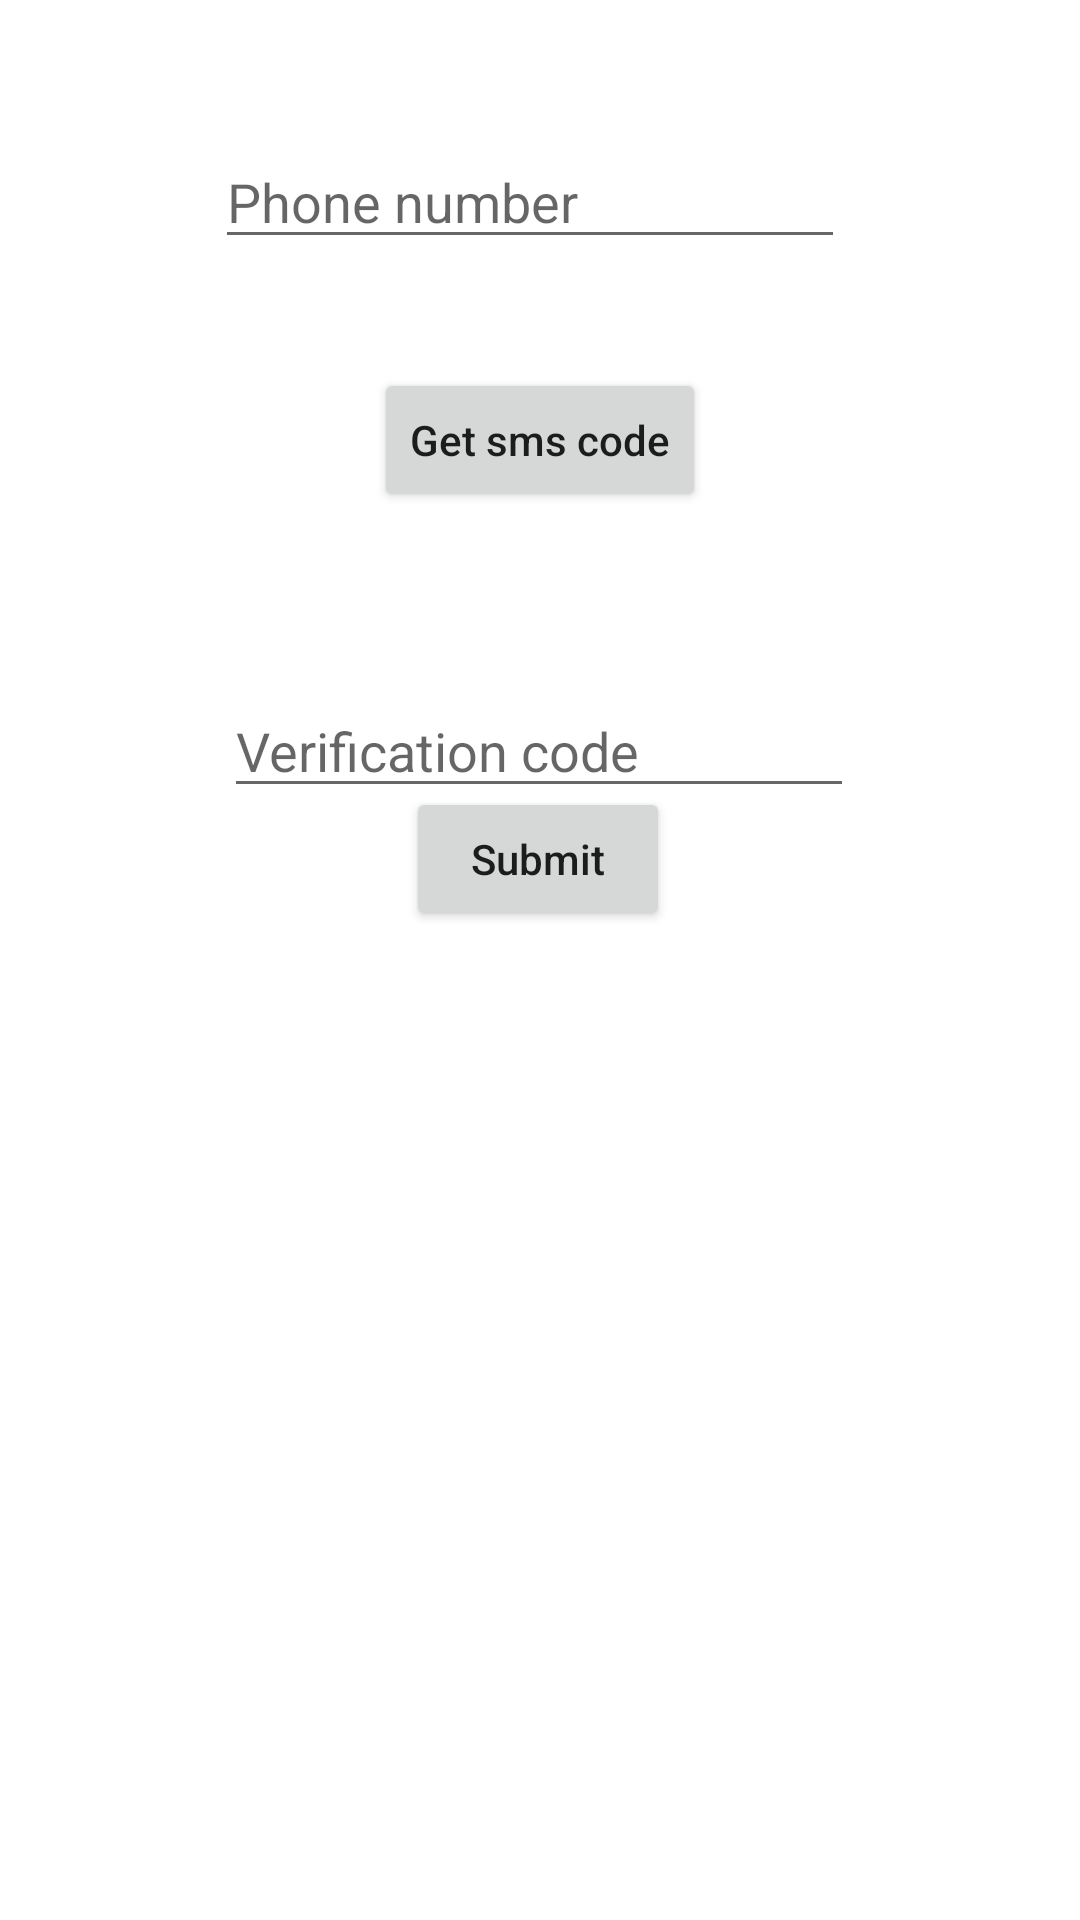

Reconstruct the res/layout file that produces this screen, plus the resources it refers to.
<!-- AndroidManifest.xml: application theme Theme.Video2022android -->
<!-- res/layout/activity_login.xml -->
<?xml version="1.0" encoding="utf-8"?>
<androidx.constraintlayout.widget.ConstraintLayout xmlns:android="http://schemas.android.com/apk/res/android"
    xmlns:app="http://schemas.android.com/apk/res-auto"
    xmlns:tools="http://schemas.android.com/tools"
    android:layout_width="match_parent"
    android:layout_height="match_parent"
    tools:context=".launch.LoginActivity">

    <EditText
        android:id="@+id/et_phone"
        android:layout_width="wrap_content"
        android:layout_height="wrap_content"
        android:ems="10"
        android:hint="Phone number"
        android:inputType="phone"
        app:layout_constraintBottom_toBottomOf="parent"
        app:layout_constraintEnd_toEndOf="parent"
        app:layout_constraintHorizontal_bias="0.477"
        app:layout_constraintStart_toStartOf="parent"
        app:layout_constraintTop_toTopOf="parent"
        app:layout_constraintVertical_bias="0.075" />

    <Button
        android:id="@+id/btn_get_sms_code"
        android:layout_width="wrap_content"
        android:layout_height="wrap_content"
        android:text="Get sms code"
        android:textAllCaps="false"
        app:layout_constraintBottom_toBottomOf="parent"
        app:layout_constraintEnd_toEndOf="parent"
        app:layout_constraintStart_toStartOf="parent"
        app:layout_constraintTop_toTopOf="parent"
        app:layout_constraintVertical_bias="0.207" />

    <EditText
        android:id="@+id/et_code"
        android:layout_width="wrap_content"
        android:layout_height="wrap_content"
        android:layout_marginTop="228dp"
        android:ems="10"
        android:hint="Verification code"
        android:inputType="number"
        app:layout_constraintEnd_toEndOf="parent"
        app:layout_constraintHorizontal_bias="0.497"
        app:layout_constraintStart_toStartOf="parent"
        app:layout_constraintTop_toTopOf="parent" />

    <Button
        android:id="@+id/btn_submit"
        android:layout_width="wrap_content"
        android:layout_height="wrap_content"
        android:text="Submit"
        android:textAllCaps="false"
        app:layout_constraintBottom_toBottomOf="parent"
        app:layout_constraintEnd_toEndOf="parent"
        app:layout_constraintHorizontal_bias="0.498"
        app:layout_constraintStart_toStartOf="parent"
        app:layout_constraintTop_toTopOf="parent"
        app:layout_constraintVertical_bias="0.443" />
</androidx.constraintlayout.widget.ConstraintLayout>
<!-- resources referenced by this layout -->
<resources>
  <style name="Theme.Video2022android" parent="Theme.MaterialComponents.DayNight.DarkActionBar">
          
          <item name="colorPrimary">@color/purple_500</item>
          <item name="colorPrimaryVariant">@color/purple_700</item>
          <item name="colorOnPrimary">@color/white</item>
          
          <item name="colorSecondary">@color/teal_200</item>
          <item name="colorSecondaryVariant">@color/teal_700</item>
          <item name="colorOnSecondary">@color/black</item>
          
          <item name="android:statusBarColor" tools:targetApi="l">?attr/colorPrimaryVariant</item>
          
          <item name="android:textAllCaps">false</item>
      </style>
  <!-- not gathered from this repository: default colours our renderer supplied (Android Studio template values) -->
  <color name="purple_500">#FF6200EE</color>
  <color name="purple_700">#FF3700B3</color>
  <color name="teal_200">#FF03DAC5</color>
  <color name="teal_700">#FF018786</color>
  <color name="black">#FF000000</color>
  <color name="white">#FFFFFFFF</color>
</resources>
